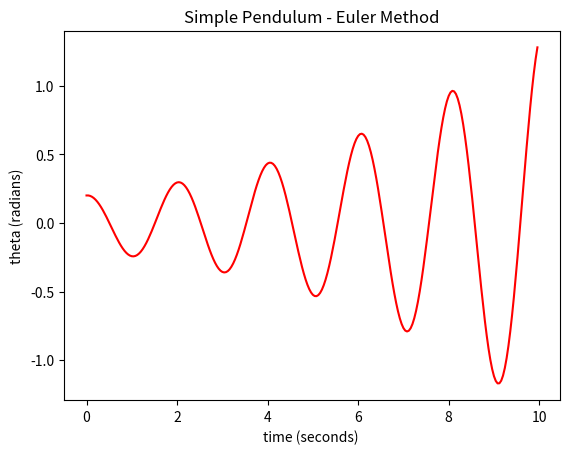
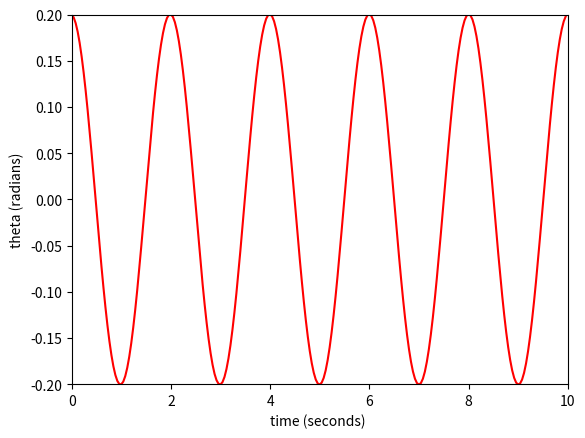
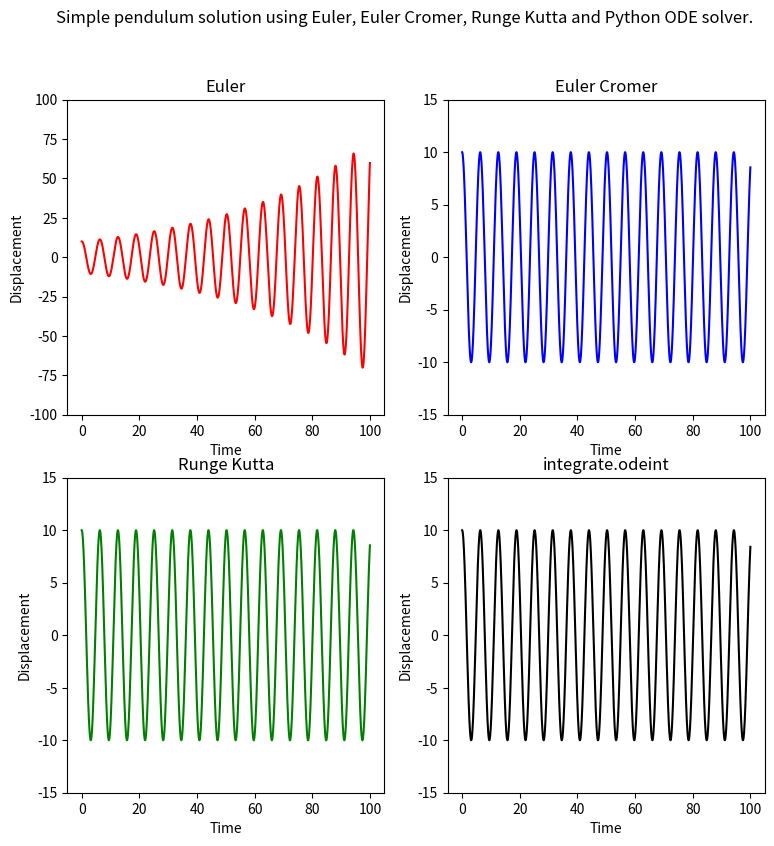
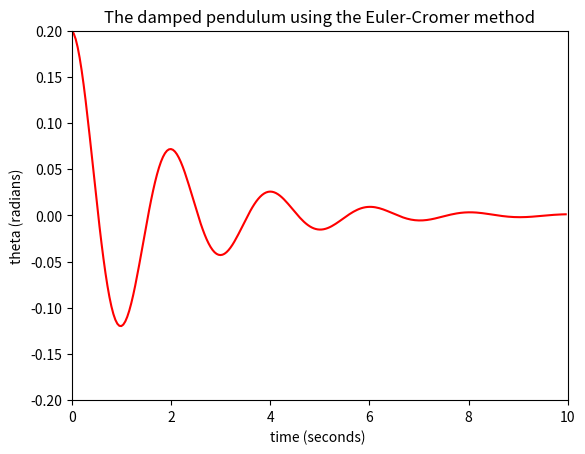
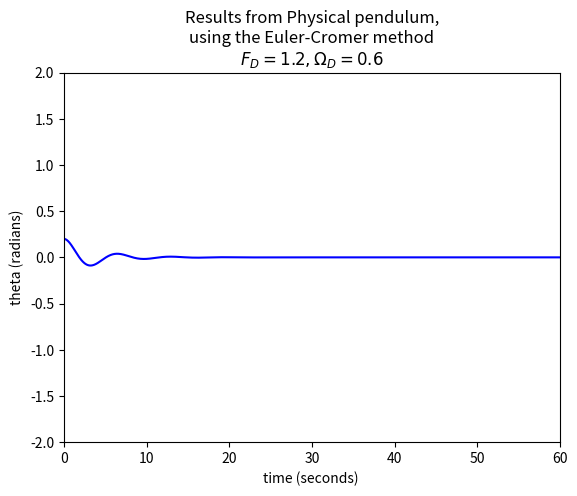

Reproduce these figures in Python, in order.
%matplotlib inline
import numpy as np
import matplotlib.pyplot as plt

# Euler calculation of motion of simple pendulum
# by Kevin Berwick,
# based on 'Computational Physics' book by N Giordano and H Nakanishi,
# section 3.1

#pendulum length in metres
length = 1
#acceleration due to gravity
g = 9.8
#Discretize time into 250 intervals
N = 250
#Time step in seconds
dt = 0.04

#initializes omega, a vector of dimension N,to being all zeros
omega = np.zeros(N)
#initializes theta, a vector of dimensionN,to being all zeros
theta = np.zeros(N)
#this initializes the vector time to being all zeros
t = np.zeros(N);
#you need to have some initial displacement, otherwise the pendulum will not swing
theta[0]=0.2

#loop over the timesteps
for i in range(N-1):
    omega[i+1] = omega[i] - (g/length)*theta[i]*dt
    theta[i+1] = theta[i] + omega[i]*dt
    t[i+1] = t[i] + dt

fig, axes = plt.subplots()
#plots the numerical solution in red
plt.plot(t, theta, 'r-');

# label axes
plt.xlabel('time (seconds) ');
plt.ylabel('theta (radians)');
plt.title('Simple Pendulum - Euler Method')

plt.show()

# Euler_cromer calculation of motion of simple pendulum
# by Kevin Berwick,
# based on 'Computational Physics' book by N Giordano and H Nakanishi,
# section 3.1

#pendulum length in metres
length = 1
#acceleration due to gravity
g = 9.8
#Discretize time into 250 intervals
N = 250
#Time step in seconds
dt = 0.04

#initializes omega, a vector of dimension N,to being all zeros
omega = np.zeros(N)
#initializes theta, a vector of dimensionN,to being all zeros
theta = np.zeros(N)
#this initializes the vector time to being all zeros
t = np.zeros(N);
#you need to have some initial displacement, otherwise the pendulum will not swing
theta[0]=0.2

#loop over the timesteps
for i in range(N-1):
    omega[i+1] = omega[i] - (g/length)*theta[i]*dt
    theta[i+1] = theta[i] + omega[i+1]*dt #This line is the only change between this program and standard Euler
    t[i+1] = t[i] + dt

fig, axes = plt.subplots()

#plots the numerical solution in red
plt.plot(t, theta, 'r-');
# label axes
plt.xlabel('time (seconds) ');
plt.ylabel('theta (radians)');
# axes scales
plt.xlim(0, 10);
plt.ylim(-0.2, 0.2);
# Figure 3. Simple Pendulum: Euler - Cromer method
plt.show()

# Simple harmonic motion - Euler, Euler Cromer and Runge Kutta methods
# by Kevin Berwick,
# based on 'Computational Physics' book by N Giordano and H Nakanishi,
# section 3.1
# Equation is d²y/dt² = -y 

def Euler(initial_displacement):
    N = 2500 #Discretize time into 2500 intervals
    dt = 0.04 #time step in seconds
    
    #Initialize v,y and time (t) to all zeros
    v = np.zeros(N)
    y = np.zeros(N)
    t = np.zeros(N)
    y[0] = initial_displacement #Add initial displacement
    
    #Euler Solution
    for i in range(N-1):
        v[i+1] = v[i] - y[i]*dt
        y[i+1] = y[i] + v[i]*dt
        t[i+1] = t[i] + dt
    
    return t,y

def Euler_Cromer(initial_displacement):
    N = 2500 #Discretize time into 2500 intervals
    dt = 0.04 #time step in seconds
    
    #Initialize v,y and time (t) to all zeros
    v = np.zeros(N)
    y = np.zeros(N)
    t = np.zeros(N)
    y[0] = initial_displacement #Add initial displacement
    
    #Euler Cromer Solution
    for i in range(N-1):
        v[i+1] = v[i] - y[i]*dt
        y[i+1] = y[i] + v[i+1]*dt
        t[i+1] = t[i] + dt
    
    return t,y

def Runge_Kutta(initial_displacement):
    N = 2500 #Discretize time into 2500 intervals
    dt = 0.04 #time step in seconds
    
    #Initialize v,y along with v',y' and time (t) to all zeros
    v = np.zeros(N)
    vp = 0.0
    y = np.zeros(N)
    yp = 0.0
    t = np.zeros(N)
    y[0] = initial_displacement #Add initial displacement
    
    #Runger Kutta Solution
    for i in range(N-1):
        vp = v[i]-0.5*y[i]*dt
        yp = y[i]+0.5*v[i]*dt
        
        v[i+1] = v[i] - yp*dt
        y[i+1] = y[i] + vp*dt
        
        t[i+1] = t[i] + dt
    
    return t,y

#With the functions written, they need to be called to obtain the results
#Set the initial displacement
initial_displacement = 10

#Obtain the results for the three first methods
[t_euler,y_euler] = Euler(initial_displacement)
[t_euler_cromer,y_euler_cromer] = Euler_Cromer(initial_displacement)
[t_runge_kutta,y_runge_kutta] = Runge_Kutta(initial_displacement)

#Python Integration method
#To use the the python method, we need to import the SciPy integrate
# module
from scipy import integrate

#A function is created that has information on the ODEs
def Python_ODEint(variables, t):
    y, v = variables #Seperate the two variables
    dydt = [v, -y] #Create an array that holds the factors of the ODEs
    return dydt

#For the python method, first create an array for the time variable
t_integrate_odeint = np.arange(0, 100, 0.04)

#Call the integrate.odeint method with the function that was written, 
#giving initial conditions and the time array
sol = integrate.odeint(Python_ODEint, [initial_displacement, 0], 
                       t_integrate_odeint)

#Save the arrays that can be used to plot
[t_integrate_odeint, y_integrate_odeint] = [t_integrate_odeint, sol[:,0]]

#Plot the four figures next to each other in a 2x2 grid.
fig, plt_array = plt.subplots(2, 2, figsize=(9, 9))

#Plot the Euler values
plt_array[0, 0].plot(t_euler, y_euler,'r-') 
plt_array[0, 0].set_xlabel('Time')
plt_array[0, 0].set_ylabel('Displacement')
plt_array[0, 0].set_ylim(-100, 100) #Set the y range to be higher for Euler
plt_array[0, 0].set_title('Euler')

#Plot the Euler Cromer values
plt_array[0, 1].plot(t_euler_cromer, y_euler_cromer,'b-') 
plt_array[0, 1].set_xlabel('Time')
plt_array[0, 1].set_ylabel('Displacement')
plt_array[0, 1].set_ylim(-15, 15)
plt_array[0, 1].set_title('Euler Cromer')

#Plot the Runge Kutta values
plt_array[1, 0].plot(t_runge_kutta, y_runge_kutta,'g-') 
plt_array[1, 0].set_xlabel('Time')
plt_array[1, 0].set_ylabel('Displacement')
plt_array[1, 0].set_ylim(-15, 15)
plt_array[1, 0].set_title('Runge Kutta')

#Plot the integrate.odeint values
plt_array[1, 1].plot(t_integrate_odeint,y_integrate_odeint,'k-')
plt_array[1, 1].set_xlabel('Time')
plt_array[1, 1].set_ylabel('Displacement')
plt_array[1, 1].set_ylim(-15, 15)
plt_array[1, 1].set_title('integrate.odeint')

fig.suptitle('Simple pendulum solution using Euler, Euler Cromer, Runge Kutta and Python ODE solver.')
plt.show()

fig

# Euler_cromer calculation of motion of simple pendulum with damping
# by Kevin Berwick,
# based on 'Computational Physics' book by N Giordano and H Nakanishi,
# section 3.2

#pendulum length in metres
length = 1
#acceleration due to gravity
g = 9.8
#damping strength
q = 1
#Discretize time into 250 intervals
N = 250
#Time step in seconds
dt = 0.04

#initializes omega, a vector of dimension N,to being all zeros
omega = np.zeros(N)
#initializes theta, a vector of dimensionN,to being all zeros
theta = np.zeros(N)
#this initializes the vector time to being all zeros
t = np.zeros(N);
#you need to have some initial displacement, otherwise the pendulum will not swing
theta[0]=0.2

#loop over the timesteps
for i in range(N-1):
    omega[i+1] = omega[i] - (g/length)*theta[i]*dt - q*omega[i]*dt
    theta[i+1] = theta[i] + omega[i+1]*dt #This line is the only change between this program and standard Euler
    t[i+1] = t[i] + dt

fig, axes = plt.subplots()

#plots the numerical solution in red
plt.plot(t, theta, 'r-')
# label axes
plt.xlabel('time (seconds) ')
plt.ylabel('theta (radians)')
# axes scales
plt.xlim(0, 10)
plt.ylim(-0.2, 0.2)
plt.title('The damped pendulum using the Euler-Cromer method')
plt.show()

# in class exercise

# Euler Cromer Solution for damped, driven pendulum

#pendulum length in metres
length = 9.8
#acceleration due to gravity
g = 9.8
#damping strength
q = 0.5

#The following is created as a function to be able to easily change values.
def Euler_Cromer_Pendulum(N, dt, F_D, Omega_D):
    #initialize array storage
    omega = np.zeros(N)
    theta = np.zeros(N)
    t = np.zeros(N)
    
    #need to have some initial displacement, otherwise the pendulum will not swing
    theta[0]=0.2
    omega[0]=0

    #loop over the timesteps.
    for i in range(N-1):
        omega[i+1] = omega[i] + (-(g/length)*theta[i] - q*omega[i])*dt ## CHANGE THIS LINE
        theta[i+1] = theta[i] + omega[i+1]*dt  
        t[i+1] = t[i] + dt
        
    return t, omega, theta

F_D = 1.2 # Driving force ampltiude
Omega_D = 0.6 # Driving force frequency
N = 15000 # Discretize time
dt = 0.04 # Time step in seconds

t, omega, theta = Euler_Cromer_Pendulum(N, dt, F_D, Omega_D)

fig, axes = plt.subplots()

plt.plot(t, theta, 'b-');
# label axes
plt.xlabel('time (seconds) ');
plt.ylabel('theta (radians)');
# axes scales
plt.xlim(0, 60);
plt.ylim(-2.0, 2.0);
plt.title('Results from Physical pendulum,\nusing the Euler-Cromer method\n' + 
          '$F_D = {:.1f}, \Omega_D = {:.1f}$'.format(F_D, Omega_D))

plt.show()